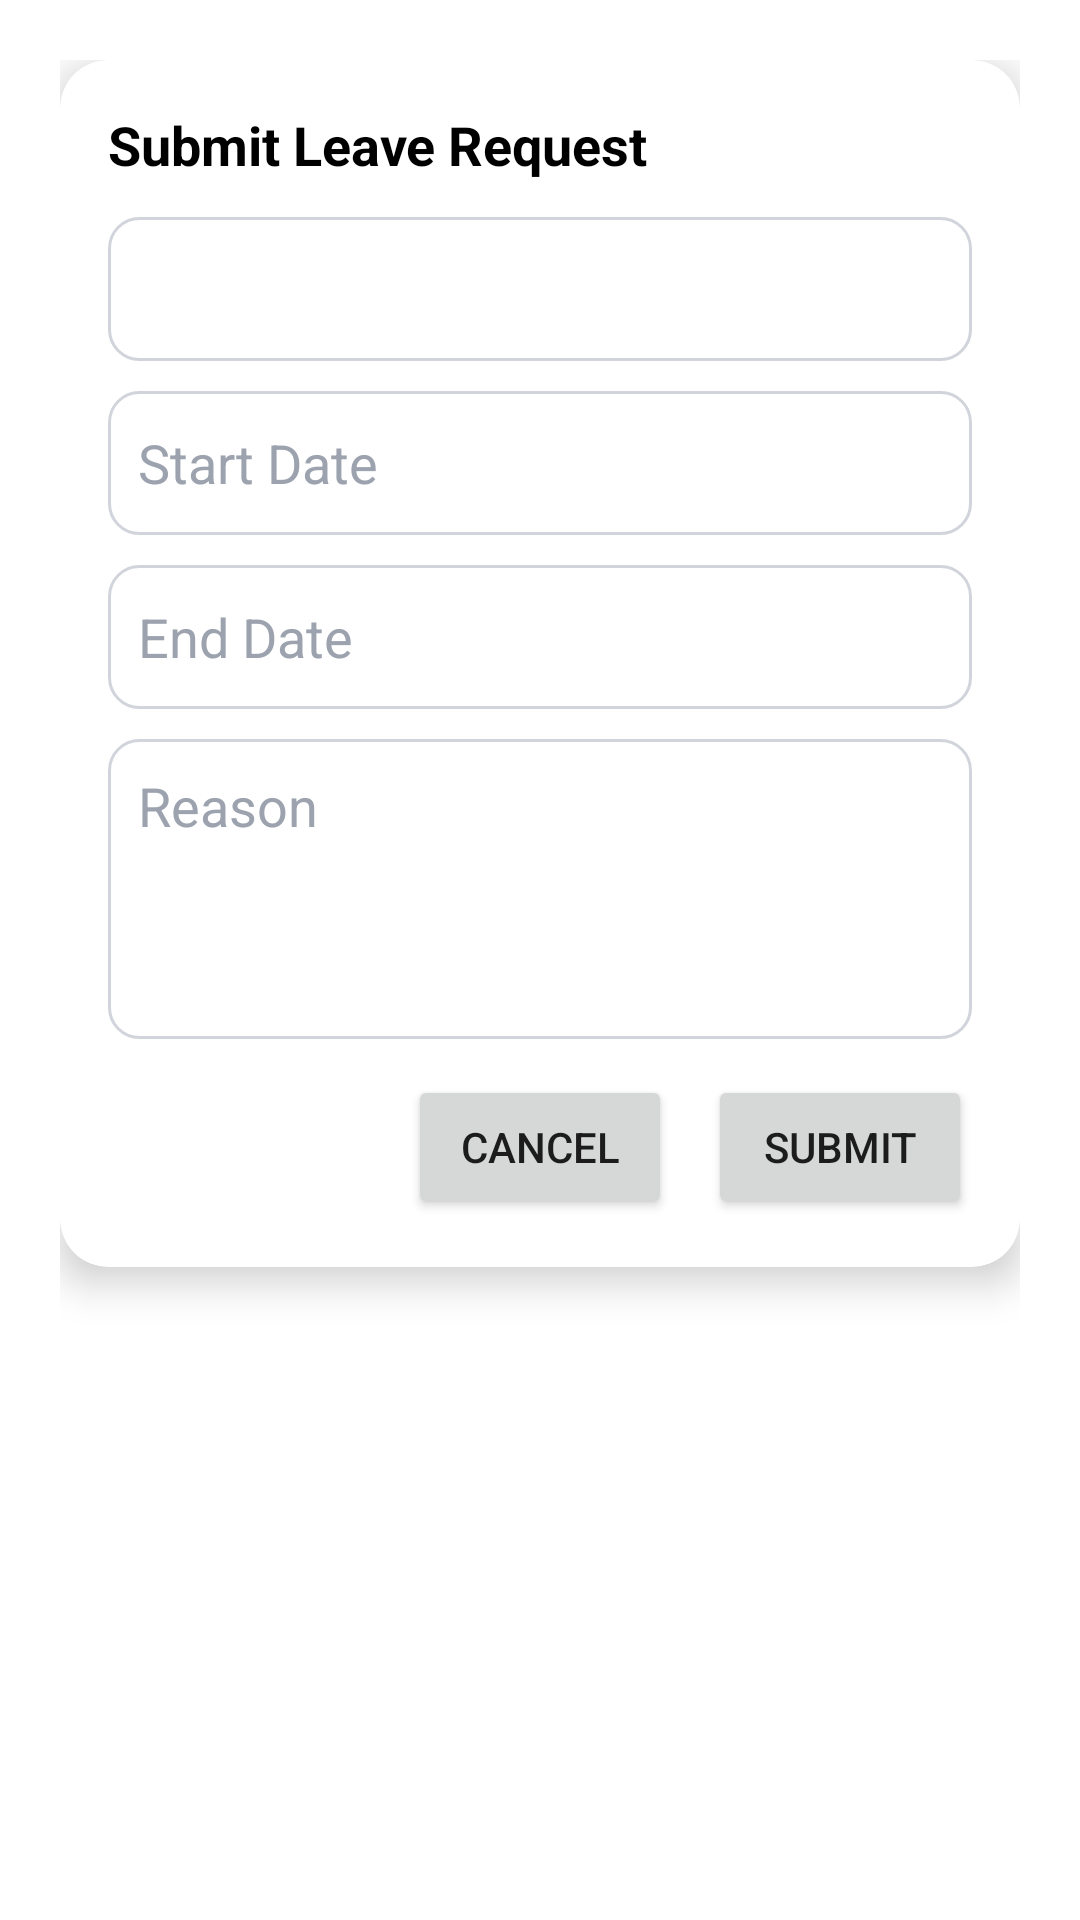

Here is an Android app screen rendered from its layout file. Give the layout XML and the strings, colors and styles it references.
<!-- AndroidManifest.xml: application theme Theme.HRManagement -->
<!-- res/layout/dialog_leave_request.xml -->
<?xml version="1.0" encoding="utf-8"?>
<LinearLayout xmlns:android="http://schemas.android.com/apk/res/android"
    xmlns:app="http://schemas.android.com/apk/res-auto"
    android:layout_width="match_parent"
    android:layout_height="wrap_content"
    android:background="@android:color/transparent"
    android:padding="20dp"
    android:orientation="vertical">

    <androidx.cardview.widget.CardView
        android:layout_width="match_parent"
        android:layout_height="wrap_content"
        app:cardElevation="8dp"
        app:cardCornerRadius="16dp"
        app:cardBackgroundColor="@android:color/white">

        <LinearLayout
            android:layout_width="match_parent"
            android:layout_height="wrap_content"
            android:padding="16dp"
            android:orientation="vertical">

            <TextView
                android:layout_width="wrap_content"
                android:layout_height="wrap_content"
                android:text="Submit Leave Request"
                android:textSize="18sp"
                android:textStyle="bold"
                android:textColor="@android:color/black" />

            <Spinner
                android:id="@+id/spnLeaveType"
                android:layout_width="match_parent"
                android:layout_height="48dp"
                android:layout_marginTop="12dp"
                android:background="@drawable/round_input_white"
                android:padding="10dp" />

            <EditText
                android:id="@+id/etStart"
                android:layout_width="match_parent"
                android:layout_height="48dp"
                android:layout_marginTop="10dp"
                android:hint="Start Date"
                android:textColor="@android:color/black"
                android:textColorHint="#9CA3AF"
                android:background="@drawable/round_input_white"
                android:padding="10dp" />

            <EditText
                android:id="@+id/etEnd"
                android:layout_width="match_parent"
                android:layout_height="48dp"
                android:layout_marginTop="10dp"
                android:hint="End Date"
                android:textColor="@android:color/black"
                android:textColorHint="#9CA3AF"
                android:background="@drawable/round_input_white"
                android:padding="10dp" />

            <EditText
                android:id="@+id/etReason"
                android:layout_width="match_parent"
                android:layout_height="100dp"
                android:layout_marginTop="10dp"
                android:hint="Reason"
                android:gravity="top"
                android:textColor="@android:color/black"
                android:textColorHint="#9CA3AF"
                android:background="@drawable/round_input_white"
                android:padding="10dp" />

            <LinearLayout
                android:layout_width="match_parent"
                android:layout_height="wrap_content"
                android:layout_marginTop="12dp"
                android:gravity="end"
                android:orientation="horizontal">

                <Button
                    android:id="@+id/btnCancel"
                    android:layout_width="wrap_content"
                    android:layout_height="wrap_content"
                    android:text="Cancel" />

                <Space
                    android:layout_width="12dp"
                    android:layout_height="wrap_content" />

                <Button
                    android:id="@+id/btnSubmit"
                    android:layout_width="wrap_content"
                    android:layout_height="wrap_content"
                    android:text="Submit" />
            </LinearLayout>

        </LinearLayout>

    </androidx.cardview.widget.CardView>

</LinearLayout>
<!-- resources referenced by this layout -->
<resources>
  <!-- drawable round_input_white (drawable) -->
  <?xml version="1.0" encoding="utf-8"?>
  <shape xmlns:android="http://schemas.android.com/apk/res/android">
  
      <solid android:color="#FFFFFF"/>
      <corners android:radius="10dp"/>
  
      <stroke
          android:width="1dp"
          android:color="#D1D5DB" />
  
      <padding
          android:left="12dp"
          android:top="10dp"
          android:right="12dp"
          android:bottom="10dp"/>
  </shape>
  <style name="Theme.HRManagement" parent="Theme.MaterialComponents.DayNight.NoActionBar">
          
          <item name="colorPrimary">@color/purple_500</item>
          <item name="colorPrimaryVariant">@color/purple_700</item>
          <item name="colorOnPrimary">@android:color/white</item>
  
          <item name="colorSecondary">@color/teal_200</item>
          <item name="colorOnSecondary">@android:color/black</item>
      </style>
  <color name="purple_500">#FF6200EE</color>
  <color name="purple_700">#FF3700B3</color>
  <color name="teal_200">#FF03DAC5</color>
</resources>
